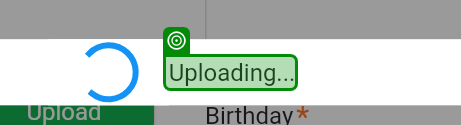
Task: Mobile Testing Project
Workflow: Customer Information Page

Step 1 [then]: check 'Middle Name *'

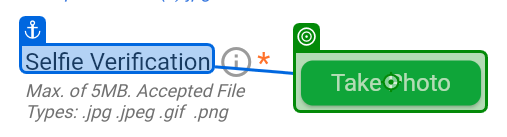
Step 2 [try]: click

Step 3 [then]: check (no picture)

Step 4 [try]: click (no picture)

Step 5 [then]: check (no picture)

Step 6 [then]: SearchedElement (no picture)

Step 7: type [in_FirstName] into 'First Name *' (no picture)

Step 8: type [in_MiddleName] into 'Middle Name *' (no picture)

Step 9: type [in_LastName] into 'Last Name *' (no picture)

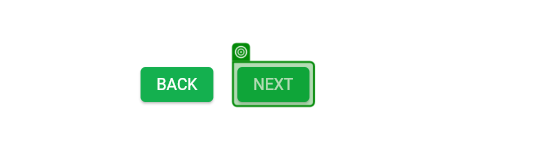
Step 10: SearchedElement

Step 11: type [in_IDNumber] into 'ID Card Number *' (no picture)

Step 12: click on 'Middle Name' (no picture)

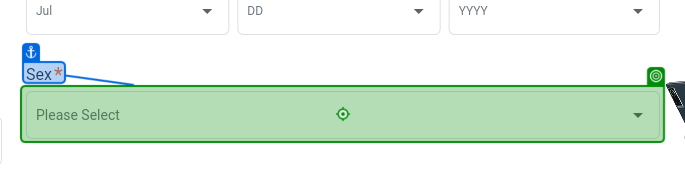
Step 13: click on 'Sex *'

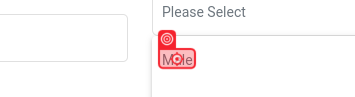
Step 14: click on 'Male'

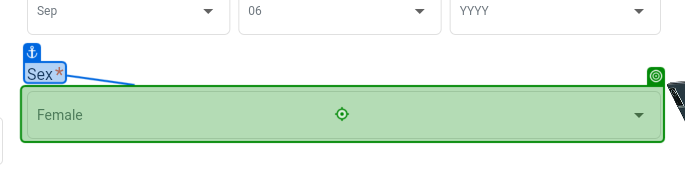
Step 15: Input 'Sex *'

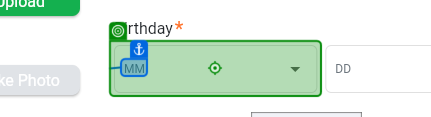
Step 16: click

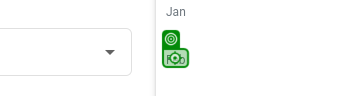
Step 17: Mouse Scroll 'Feb'

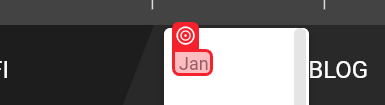
Step 18: SearchedElement

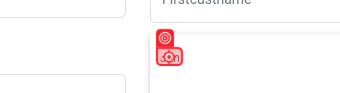
Step 19: click on 'Jan'

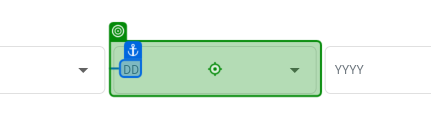
Step 20: click

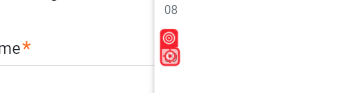
Step 21 [try]: click

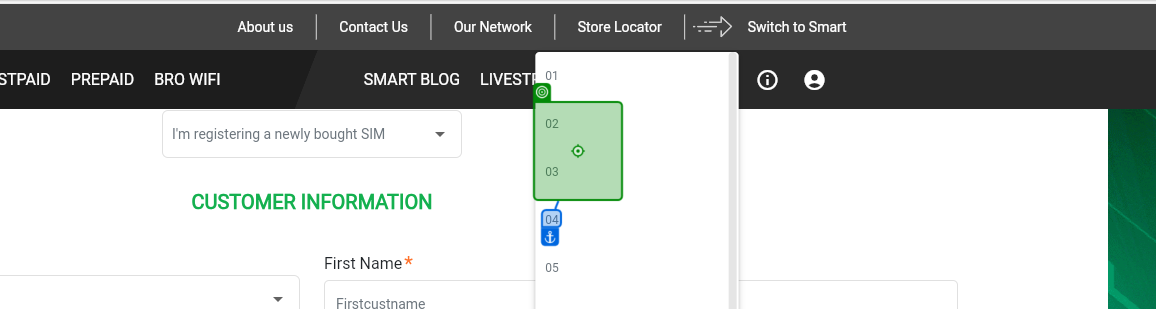
Step 22 [catch]: Mouse Scroll '02'

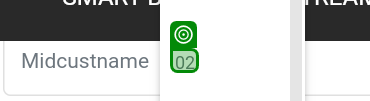
Step 23: SearchedElement

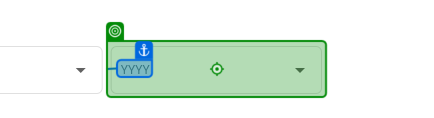
Step 24 [then]: click

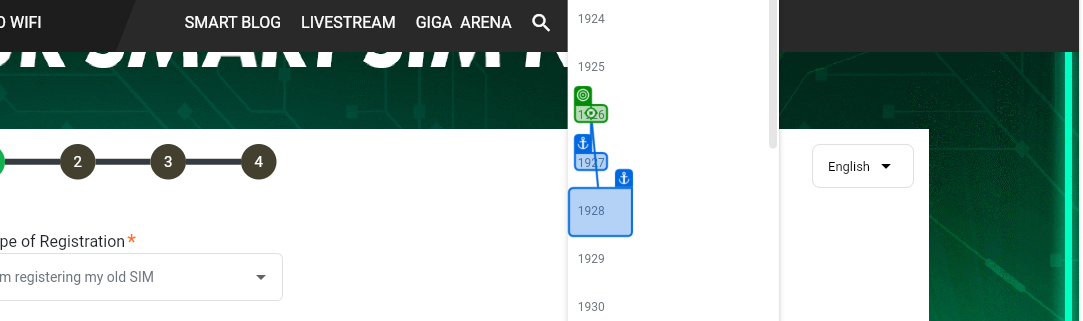
Step 25: Mouse Scroll '1925'

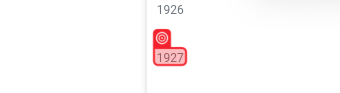
Step 26: SearchedElement

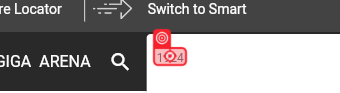
Step 27: click

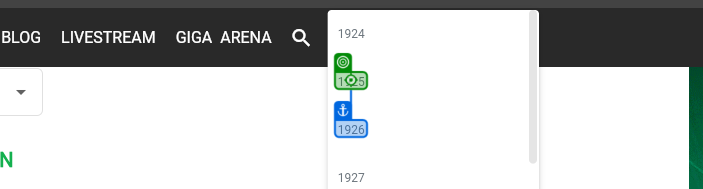
Step 28: Mouse Scroll '1925'

Step 29: SearchedElement (same screen as step 26)

Step 30: click (same screen as step 27) (repeated 2 times)

Step 32 [catch]: Mouse Scroll '1925' (same screen as step 28)

Step 33: SearchedElement (same screen as step 26) (repeated 2 times)

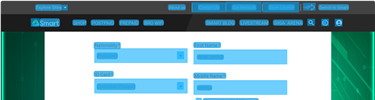
Step 35: CV Screen Scope 'FLUTTER-VIEW' on the flutter-view

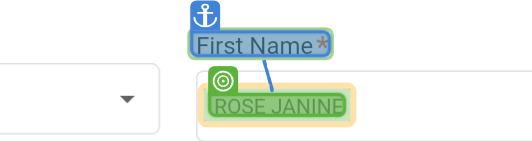
Step 36: get-text

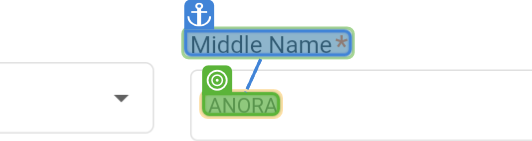
Step 37: get-text

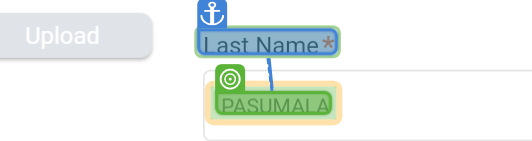
Step 38: get-text

Step 39: SearchedElement (same screen as step 10)

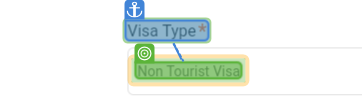
Step 40 [then]: get-text

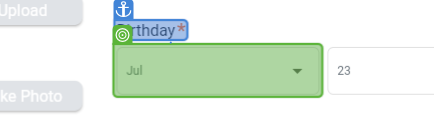
Step 41: get-text

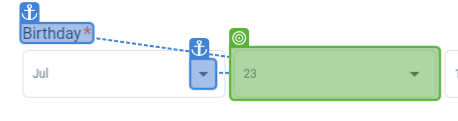
Step 42: get-text

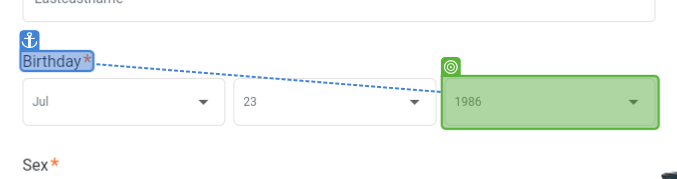
Step 43: get-text

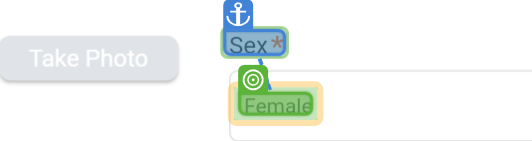
Step 44: get-text

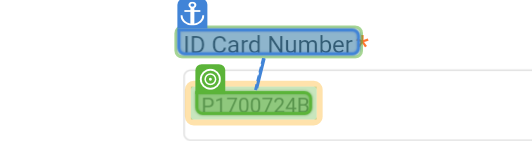
Step 45: get-text

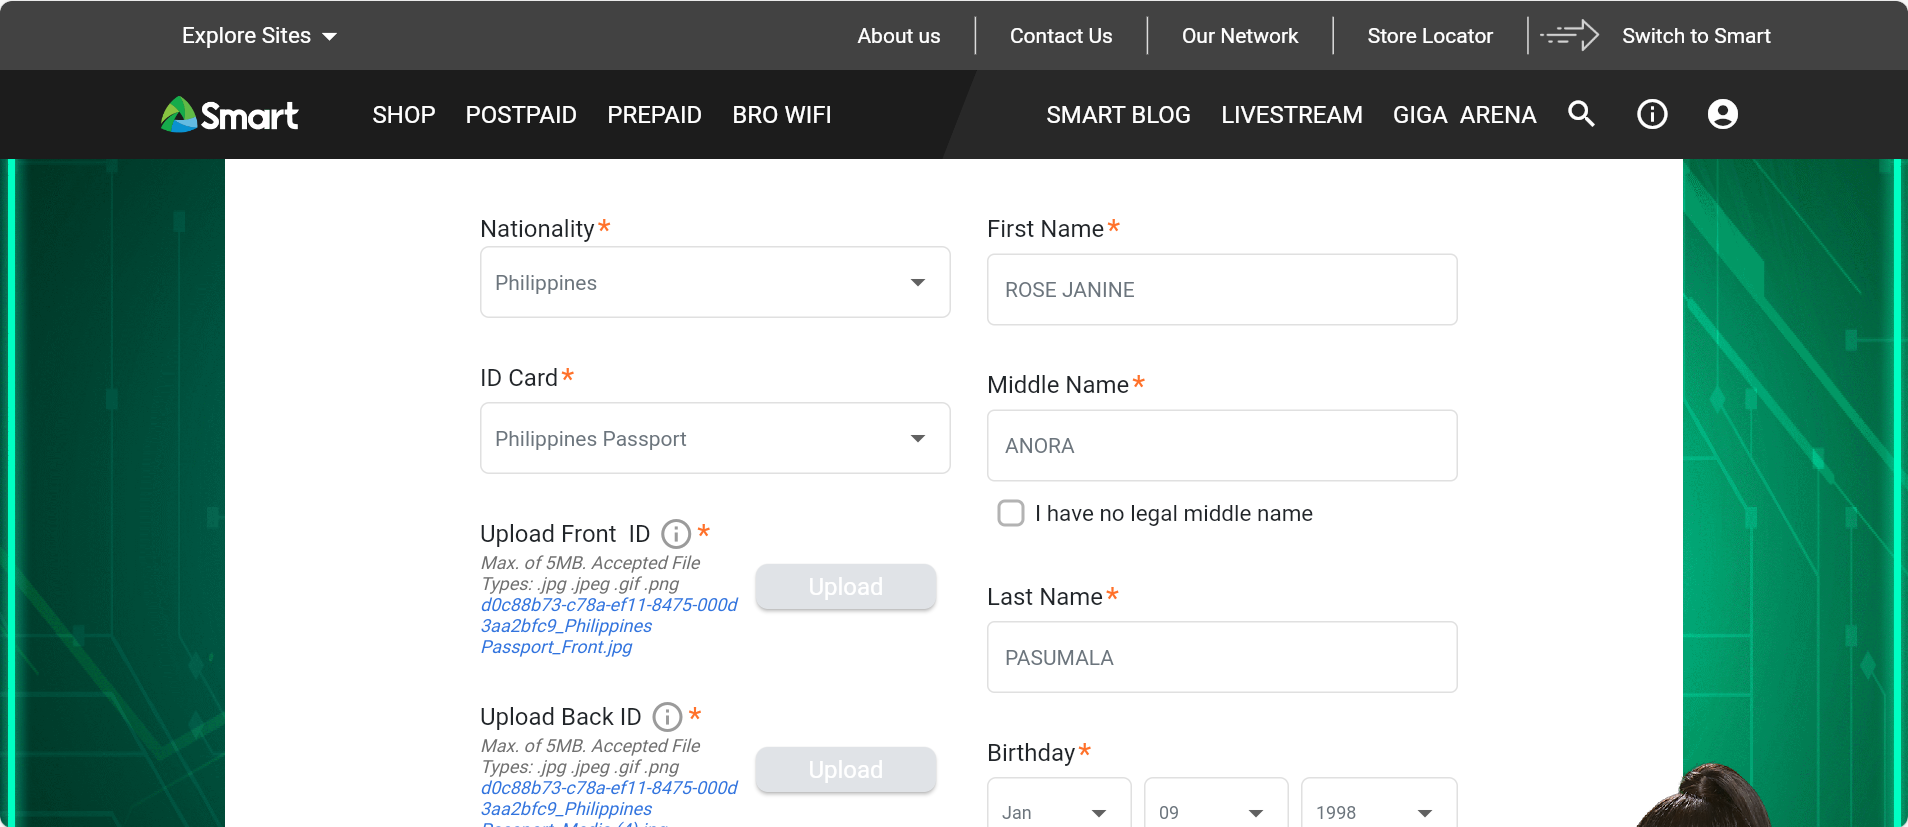
Step 46: Screen CV Get Text - '' (Main)

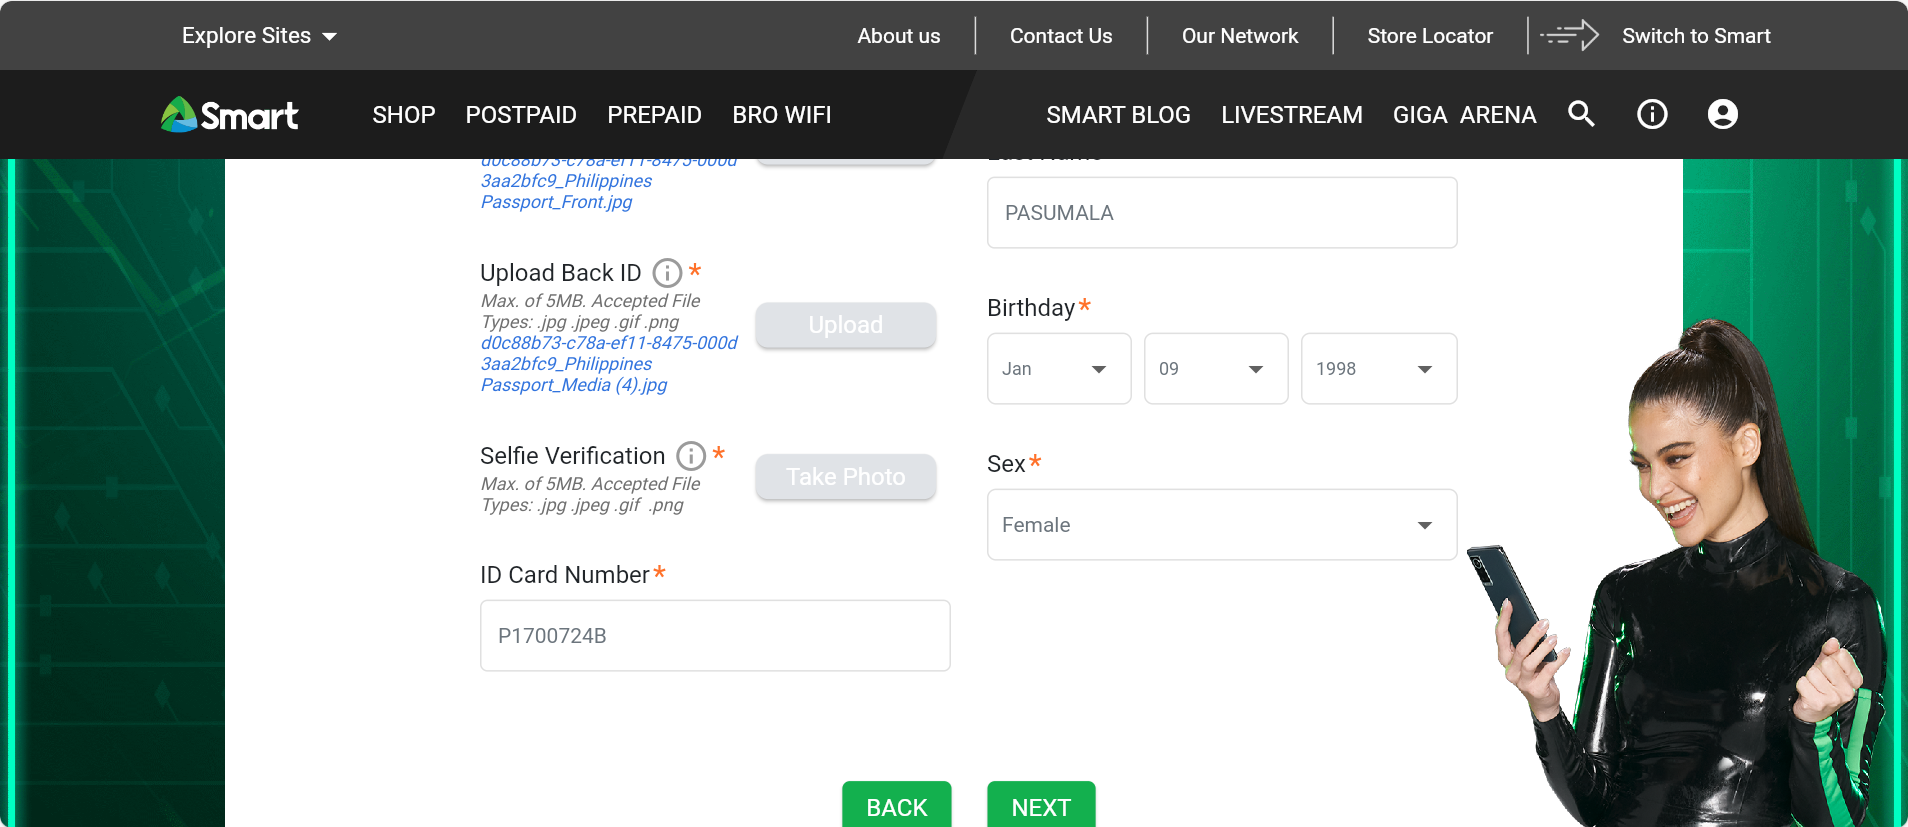
Step 47: Screen CV Get Text - 'Jan'

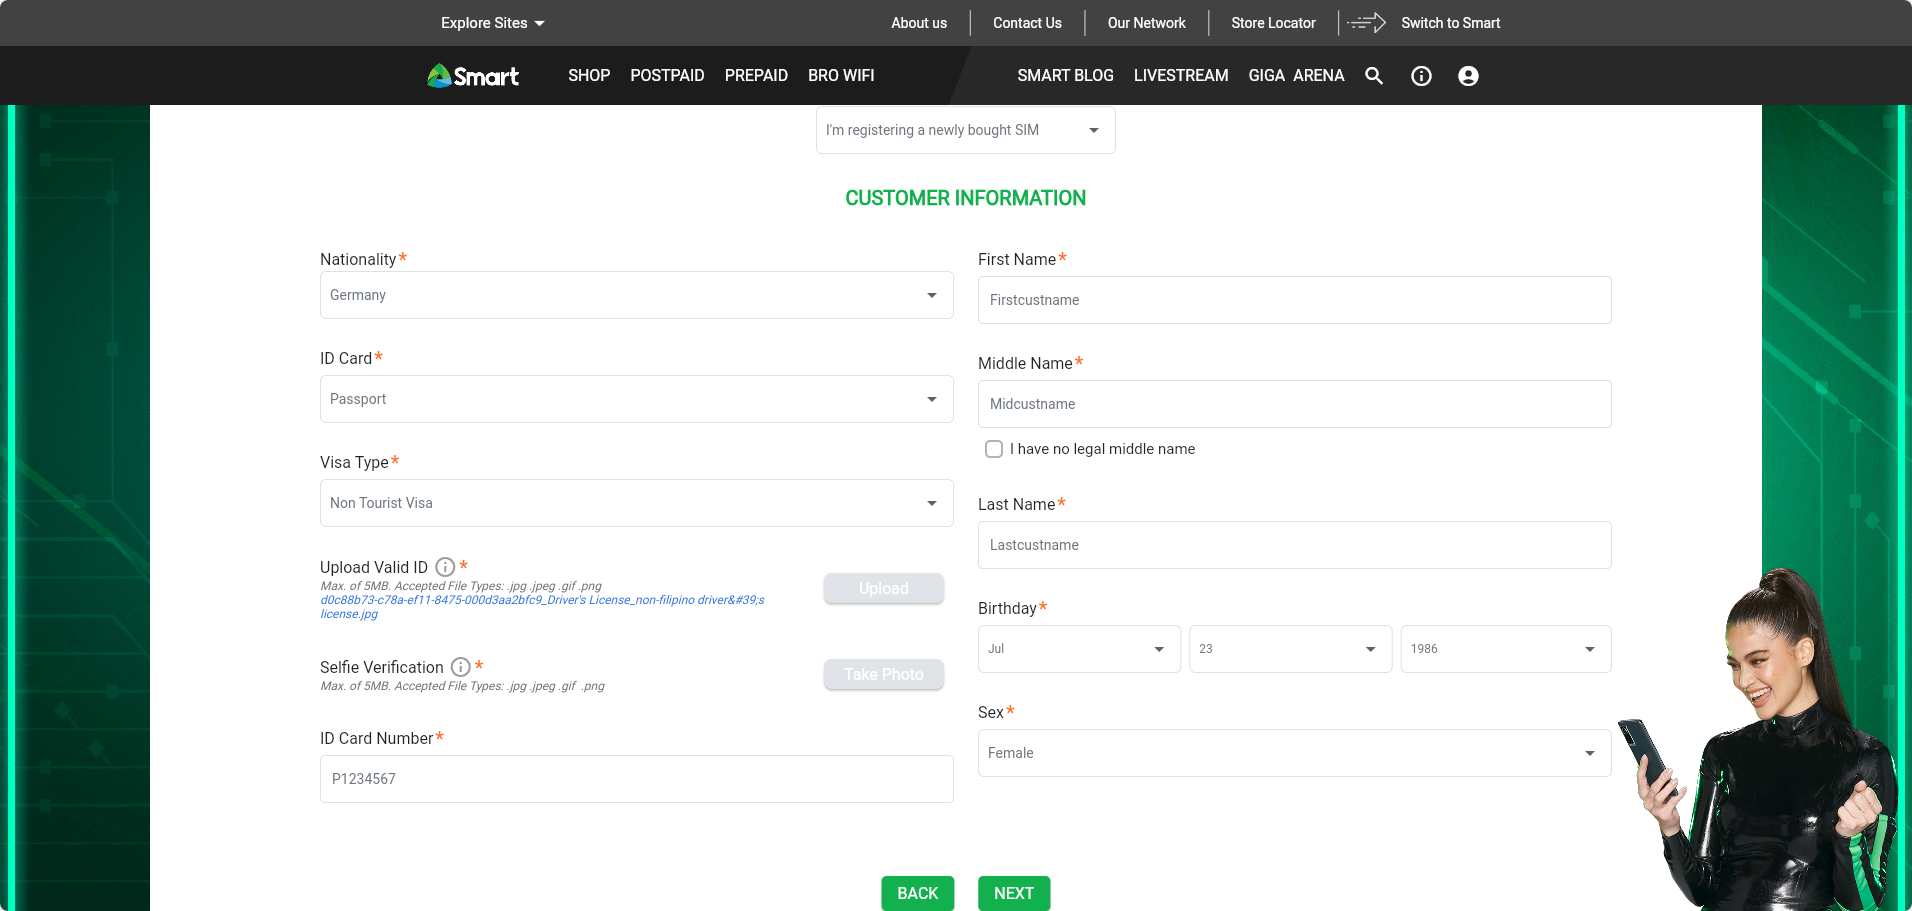
Step 48: Screen CV Get Text - 'Jul'

Step 49: SearchedElement (no picture)

Step 50: click (no picture)

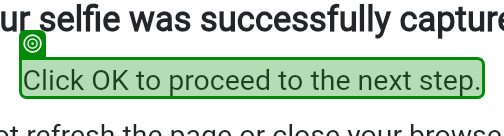
Step 51: get-text